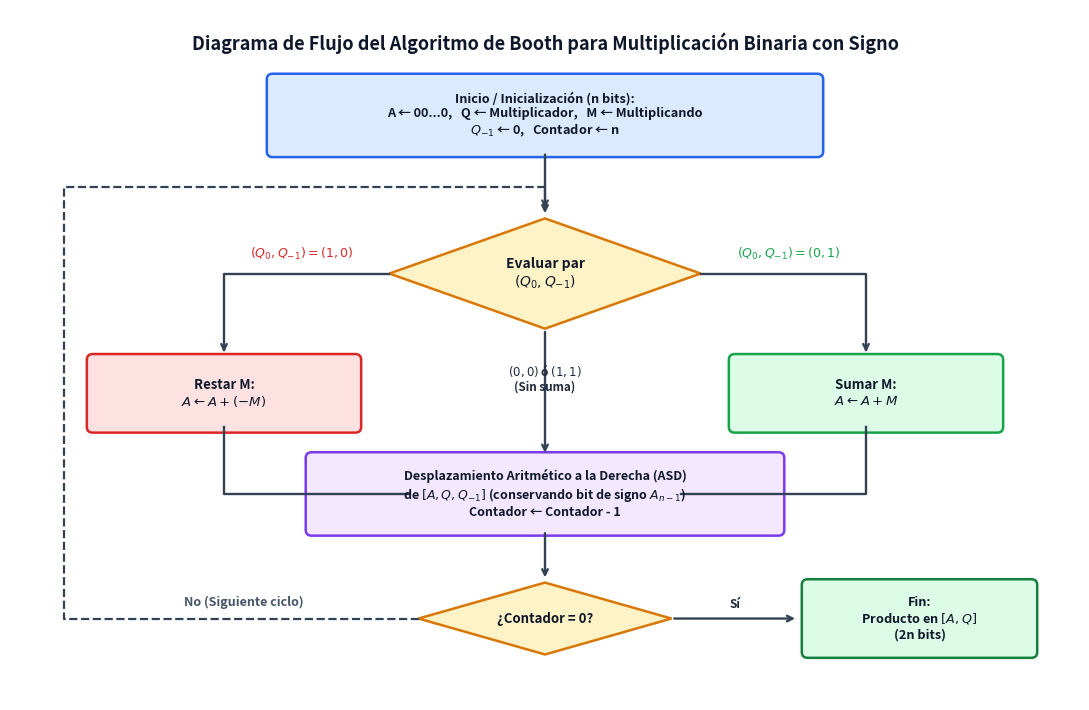

Generate this figure with matplotlib: (Note: this script raises an exception after producing the figure.)
import os
import matplotlib.pyplot as plt
import matplotlib.patches as patches

def box(ax, x, y, w, h, text, bg="#e0f2fe", border="#0284c7", fontsize=9.5):
    p = patches.FancyBboxPatch((x - w/2, y - h/2), w, h, boxstyle="round,pad=0.06",
                               facecolor=bg, edgecolor=border, linewidth=1.8)
    ax.add_patch(p)
    ax.text(x, y, text, ha='center', va='center', fontsize=fontsize, fontweight='bold', color='#0f172a')

def diamond(ax, x, y, w, h, text, bg="#fef3c7", border="#d97706", fontsize=9.5):
    pts = [(x, y + h/2), (x + w/2, y), (x, y - h/2), (x - w/2, y)]
    p = patches.Polygon(pts, closed=True, facecolor=bg, edgecolor=border, linewidth=1.8)
    ax.add_patch(p)
    ax.text(x, y, text, ha='center', va='center', fontsize=fontsize, fontweight='bold', color='#0f172a')

def arrow(ax, x1, y1, x2, y2, label=""):
    ax.annotate('', xy=(x2, y2), xytext=(x1, y1),
                arrowprops=dict(arrowstyle='->', lw=1.7, color='#334155'))
    if label:
        ax.text((x1+x2)/2, (y1+y2)/2 + 0.15, label, ha='center', va='center',
                fontsize=8.5, fontweight='bold', color='#1e293b')

def main():
    fig, ax = plt.subplots(figsize=(11, 7.2), dpi=180)
    ax.set_xlim(0, 11)
    ax.set_ylim(0, 7.2)
    ax.axis('off')

    ax.text(5.5, 6.85, "Diagrama de Flujo del Algoritmo de Booth para Multiplicación Binaria con Signo",
            ha='center', va='center', fontsize=13, fontweight='bold', color='#0f172a')

    # Start & Initialization
    box(ax, 5.5, 6.1, 5.6, 0.75,
        "Inicio / Inicialización (n bits):\nA ← 00...0,   Q ← Multiplicador,   M ← Multiplicando\n$Q_{-1}$ ← 0,   Contador ← n",
        bg="#dbeafe", border="#2563eb", fontsize=9.2)

    arrow(ax, 5.5, 5.72, 5.5, 5.05)

    # Decision on (Q_0, Q_-1)
    diamond(ax, 5.5, 4.45, 3.2, 1.15, "Evaluar par\n$(Q_0, Q_{-1})$", bg="#fef3c7", border="#d97706", fontsize=10)

    # Three branches: (1,0), (0,0)/(1,1), (0,1)
    # Left branch: (1,0) -> A = A - M
    ax.plot([3.9, 2.2, 2.2], [4.45, 4.45, 3.65], color='#334155', lw=1.7)
    ax.annotate('', xy=(2.2, 3.6), xytext=(2.2, 3.7), arrowprops=dict(arrowstyle='->', lw=1.7, color='#334155'))
    ax.text(3.0, 4.65, "$(Q_0, Q_{-1}) = (1, 0)$", ha='center', va='center', fontsize=9, fontweight='bold', color='#dc2626')
    box(ax, 2.2, 3.2, 2.7, 0.7, "Restar M:\n" + r"$A \leftarrow A + (-M)$", bg="#fee2e2", border="#dc2626")

    # Center branch: (0,0) or (1,1) -> No operation
    arrow(ax, 5.5, 3.87, 5.5, 2.55, "$(0, 0)$ ó $(1, 1)$\n(Sin suma)")

    # Right branch: (0,1) -> A = A + M
    ax.plot([7.1, 8.8, 8.8], [4.45, 4.45, 3.65], color='#334155', lw=1.7)
    ax.annotate('', xy=(8.8, 3.6), xytext=(8.8, 3.7), arrowprops=dict(arrowstyle='->', lw=1.7, color='#334155'))
    ax.text(8.0, 4.65, "$(Q_0, Q_{-1}) = (0, 1)$", ha='center', va='center', fontsize=9, fontweight='bold', color='#16a34a')
    box(ax, 8.8, 3.2, 2.7, 0.7, "Sumar M:\n" + r"$A \leftarrow A + M$", bg="#dcfce7", border="#16a34a")

    # Merge into ASD
    ax.plot([2.2, 2.2, 4.1], [2.85, 2.15, 2.15], color='#334155', lw=1.7)
    ax.plot([8.8, 8.8, 6.9], [2.85, 2.15, 2.15], color='#334155', lw=1.7)

    box(ax, 5.5, 2.15, 4.8, 0.75,
        "Desplazamiento Aritmético a la Derecha (ASD)\nde $[A, Q, Q_{-1}]$ (conservando bit de signo $A_{n-1}$)\nContador ← Contador - 1",
        bg="#f3e8ff", border="#7c3aed", fontsize=9)

    arrow(ax, 5.5, 1.77, 5.5, 1.25)

    diamond(ax, 5.5, 0.85, 2.6, 0.75, "¿Contador = 0?", bg="#fef3c7", border="#d97706", fontsize=9.5)

    # Loop back No
    ax.plot([4.2, 0.55, 0.55, 5.5], [0.85, 0.85, 5.35, 5.35], color='#334155', lw=1.6, linestyle='--')
    ax.annotate('', xy=(5.5, 5.1), xytext=(5.5, 5.35), arrowprops=dict(arrowstyle='->', lw=1.6, color='#334155'))
    ax.text(2.4, 1.02, "No (Siguiente ciclo)", ha='center', va='center', fontsize=9, fontweight='bold', color='#475569')

    # Yes -> Finish
    arrow(ax, 6.8, 0.85, 8.1, 0.85, "Sí")
    box(ax, 9.35, 0.85, 2.3, 0.7, "Fin:\nProducto en $[A, Q]$\n(2n bits)", bg="#dcfce7", border="#15803d", fontsize=9.2)

    plt.tight_layout()
    out_path = os.path.join(os.path.dirname(os.path.abspath(__file__)), "flujo-algoritmo-booth-multiplicacion.png")
    plt.savefig(out_path, dpi=180, bbox_inches='tight', facecolor='white')
    plt.close()

if __name__ == "__main__":
    main()
